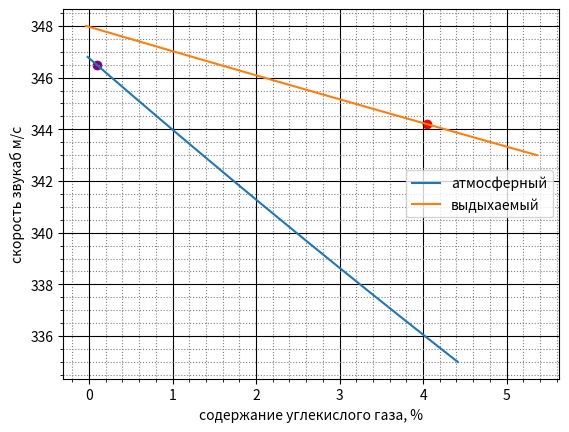

Generate this figure with matplotlib:
from matplotlib import pyplot as plt
import numpy
from textwrap import wrap
import matplotlib.ticker as ticker
def fun_chis(v2): # функция нахождения концентрации
    # от скорости в атмосферном воздухе
    #константы
    r=8.31446
    t=298.15

    x_noa=0.99964 #noa это смесь азот, кислород, аргон
    m_noa=0.02897
    c_p_noa=1.0036
    c_v_noa=0.7166

    m_y=0.04401
    c_p_y=0.838 # у это углекислый газ
    c_v_y=0.649

    m_h=0.01801 # h это вода (от h20)
    c_p_h=1.863
    c_v_h=1.403

    #введенные переменные для упрощения уравнения
    n=1-(0.3*3170)/(101375) # коэфиициент домножения содержания газа
    # для учета влажности воздуха
    k1=n*m_y*c_p_y
    k2=n*m_y*c_v_y
    k3=n*m_y
    a=x_noa*n*m_noa*c_p_noa + (1-n)*m_h*c_p_h
    b=x_noa*n*m_noa*c_v_noa + (1-n)*m_h*c_v_h
    c=x_noa*n*m_noa + (1-n)*m_h

    #коэффициенты квадратного уранения
    e1=v2*k2*k3
    e2=v2*(k2*c+k3*b)-k1*r*t
    e3=v2*b*c-a*r*t

    # решение квадратного уравнения
    d = e2 ** 2 - 4 * e1 * e3
    x = (-e2 + d ** 0.5) / (2 * e1)
    if x>-0.0002 and x<=0.001:
        print(x)
        print(v2**0.5)
    return x


def fun_graz(v2): # для выдыхаемого воздуха, все аналогично
    r=8.31446
    t=298.15

    x_noa=0.99964
    m_noa=0.02897
    c_p_noa=1.0036
    c_v_noa=0.7166

    m_y=0.04401
    c_p_y=0.838
    c_v_y=0.649

    m_h=0.01801
    c_p_h=1.863
    c_v_h=1.403

    n=1-(1*3170)/(101375)
    k1=n*(m_y-m_noa)*c_p_y
    k2=n*(m_y-m_noa)*c_v_y
    k3=n*(m_y-m_noa)
    a=x_noa*n*m_noa*c_p_noa + (1-n)*m_h*c_p_h
    b=x_noa*n*m_noa*c_v_noa + (1-n)*m_h*c_v_h
    c=x_noa*n*m_noa + (1-n)*m_h

    # print(n)
    # print(a, b, c)

    e1=v2*k2*k3
    e2=v2*(k2*c+k3*b)-k1*r*t
    e3=v2*b*c-a*r*t
    # print(e1, e2, e3)

    d = e2 ** 2 - 4 * e1 * e3
    x = (-e2 + d ** 0.5) / (2 * e1)
    if x>=0.035 and x<=0.045:
        print(x)
        print(v2**0.5)
    return x
#график чистого воздуха
mas_x_chis=[i/10 for i in range(3350, 3469)]
mas_y_chis=[fun_chis(i**2) for i in mas_x_chis]

#график грязного воздуха
mas_x_graz=[i/10 for i in range(3430, 3481)]
mas_y_graz=[fun_graz(i**2) for i in mas_x_graz]


fig, ax=plt.subplots()
ax.grid(which='major', color = 'k')
ax.minorticks_on()
ax.grid(which='minor', color = 'gray', linestyle = ':')
# ax.xaxis.set_major_locator(ticker.MultipleLocator(2))
# #  Устанавливаем интервал вспомогательных делений:
# ax.xaxis.set_minor_locator(ticker.MultipleLocator(0.4))
#
# #  Тоже самое проделываем с делениями на оси "y":
# ax.yaxis.set_major_locator(ticker.MultipleLocator(10))
# ax.yaxis.set_minor_locator(ticker.MultipleLocator(2))


ax.plot([i*100 for i in mas_y_chis], mas_x_chis, label = 'атмосферный')
ax.plot([i*100 for i in mas_y_graz], mas_x_graz, label = 'выдыхаемый')
#установка двух точек, найденных по найденной скорости и концентрации,
#полученной подстановкой этой скорости в уравнение
ax.scatter(0.0009130754671489064*100, 346.5, c='purple')
ax.scatter(0.040463144573048414*100, 344.2, c='red')

ax.legend(shadow = False, loc = 'right', fontsize = 10)
ax.set_xlabel("содержание углекислого газа, %")
ax.set_ylabel("скорость звукаб м/с")
plt.show()


